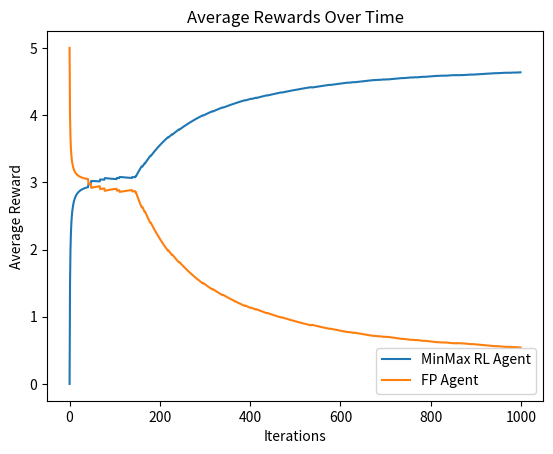

The script that saved this image:
import numpy as np
import matplotlib.pyplot as plt

class Game:
    def __init__(self, payoff_matrix):
        self.payoff_matrix = payoff_matrix

    def play(self, action1, action2):
        return self.payoff_matrix[action1][action2]

class MinMaxRLAgent:
    def __init__(self, num_actions, opponent_actions):
        self.q_values = np.zeros((num_actions, opponent_actions))
        self.alpha = 0.1  # Learning rate
        self.gamma = 0.9  # Discount factor
        self.epsilon = 0.1  # Exploration rate
        self.opponent_actions = opponent_actions

    def choose_action(self):
        if np.random.rand() < self.epsilon:
            return np.random.choice(len(self.q_values))
        else:
            estimated_opponent_strategy = np.ones(self.opponent_actions) / self.opponent_actions
            expected_rewards = self.q_values.dot(estimated_opponent_strategy)
            return np.argmax(expected_rewards)

    def update(self, action, opponent_action, reward):
        self.q_values[action, opponent_action] += self.alpha * (reward - self.q_values[action, opponent_action])

class FPAgent:
    def __init__(self, num_actions, payoff_matrix):
        self.num_actions = num_actions
        self.action_counts = np.zeros(num_actions)
        self.payoff_matrix = payoff_matrix

    def choose_action(self):
        if np.sum(self.action_counts) == 0:
            return np.random.choice(self.num_actions)
        opponent_strategy = self.action_counts / np.sum(self.action_counts)
        my_payoffs = np.dot(self.payoff_matrix, opponent_strategy)
        return np.argmax(my_payoffs)

    def update(self, action, opponent_action=None, reward=None):  # Updated to match expected signature
        self.action_counts[action] += 1

def simulate_game(game, agent1, agent2, iterations=1000):
    agent1_rewards = []
    agent2_rewards = []
    for _ in range(iterations):
        action1 = agent1.choose_action()
        action2 = agent2.choose_action()
        reward1, reward2 = game.play(action1, action2)
        agent1.update(action1, action2, reward1)
        agent2.update(action2, action1, reward2)
        agent1_rewards.append(reward1)
        agent2_rewards.append(reward2)
    return agent1_rewards, agent2_rewards

# Example game setup
payoff_matrix = np.array([[(3, 3), (0, 5)], [(5, 0), (1, 1)]])
game = Game(payoff_matrix)

# Create agents
rl_agent = MinMaxRLAgent(num_actions=2, opponent_actions=2)
fp_agent = FPAgent(num_actions=2, payoff_matrix=payoff_matrix[:, :, 1])  # Assuming FP agent is player 2

# Simulate the game
agent1_rewards, agent2_rewards = simulate_game(game, rl_agent, fp_agent, 1000)

# Plotting the results
plt.figure()
plt.title("Average Rewards Over Time")
plt.plot(np.cumsum(agent1_rewards) / np.arange(1, len(agent1_rewards) + 1), label='MinMax RL Agent')
plt.plot(np.cumsum(agent2_rewards) / np.arange(1, len(agent2_rewards) + 1), label='FP Agent')
plt.xlabel("Iterations")
plt.ylabel("Average Reward")
plt.legend()
plt.show()
